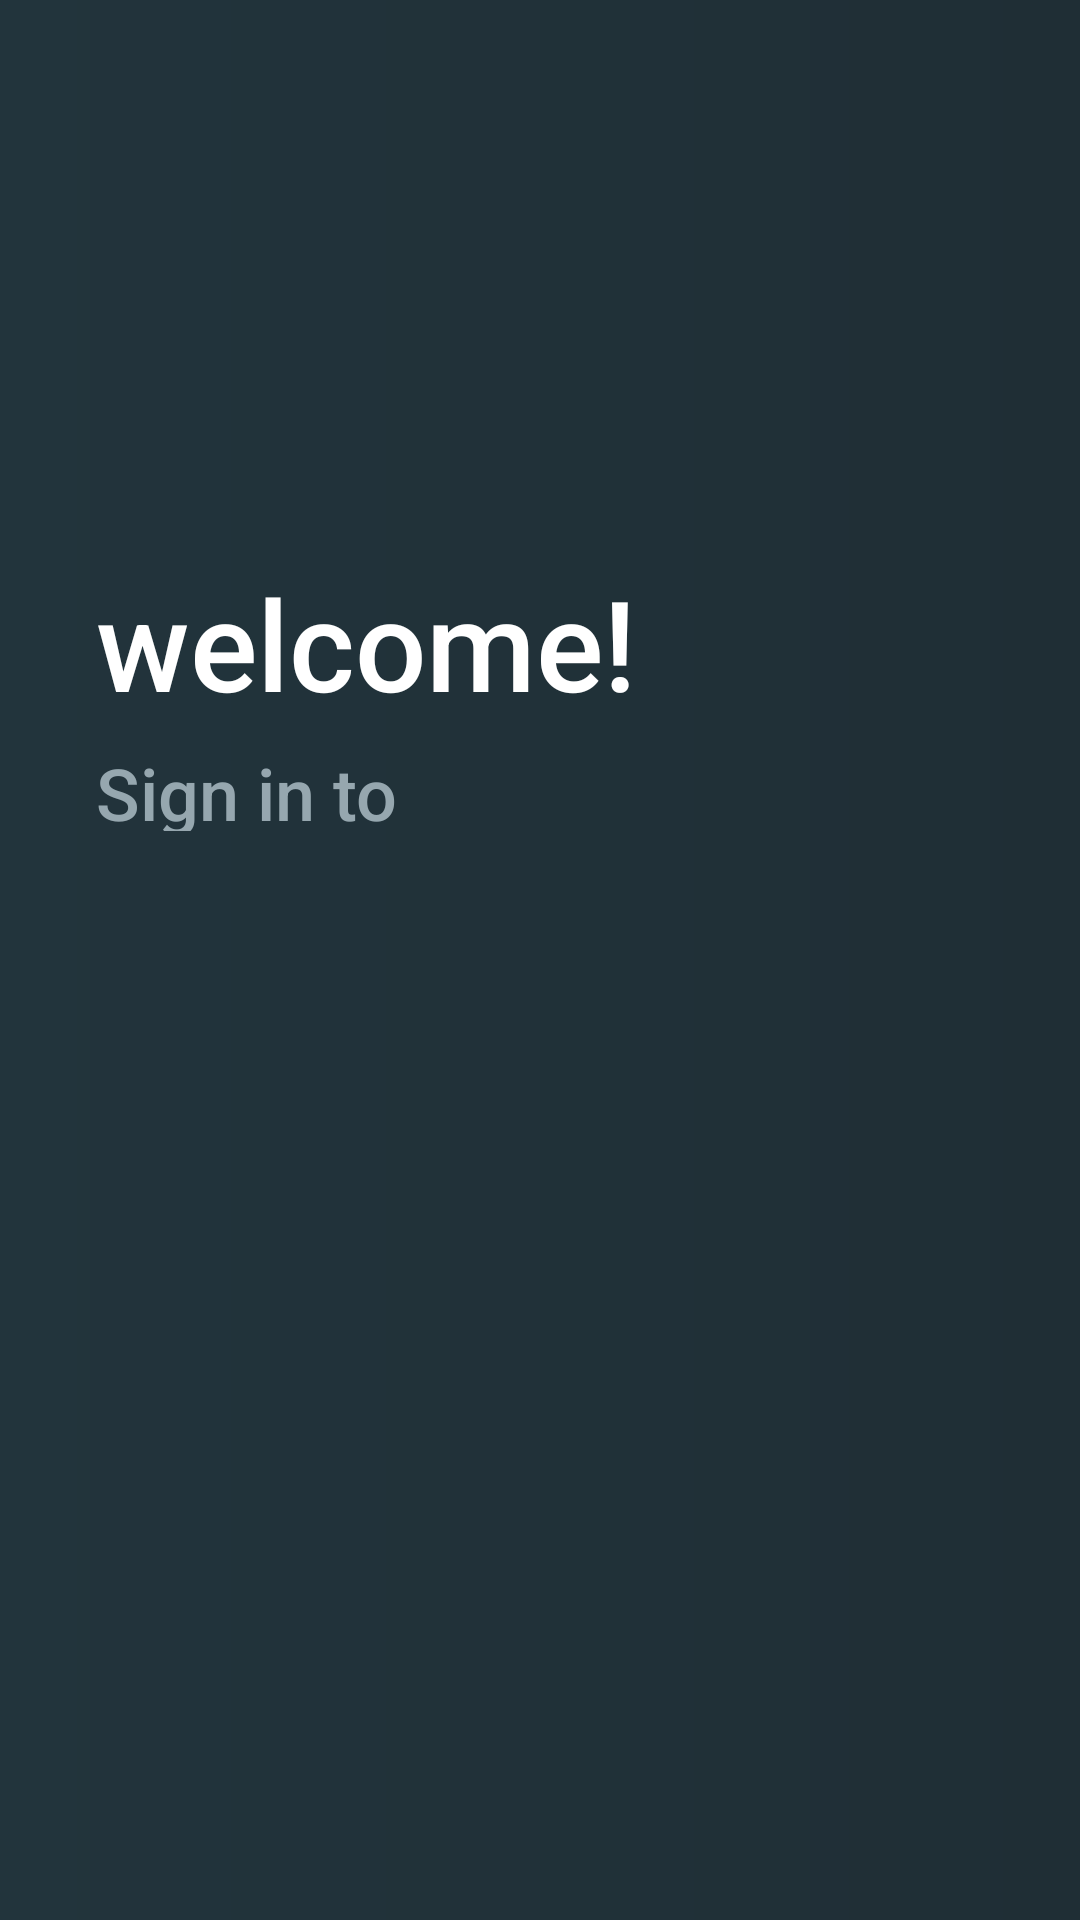

This screen was rendered from an Android layout file. Write that file and the resources it references.
<!-- AndroidManifest.xml: application theme AppTheme -->
<!-- res/layout/activity_signup.xml -->
<?xml version="1.0" encoding="utf-8"?>
<RelativeLayout xmlns:android="http://schemas.android.com/apk/res/android"
    xmlns:app="http://schemas.android.com/apk/res-auto"
    xmlns:tools="http://schemas.android.com/tools"
    android:layout_width="match_parent"
    android:layout_height="match_parent"
    android:background="@drawable/bg_gradient"
    tools:context=".signup">

    <TextView
        android:id="@+id/heading"
        android:layout_width="209dp"
        android:layout_height="53dp"
        android:layout_alignParentLeft="true"
        android:layout_alignParentTop="true"
        android:layout_marginLeft="32dp"
        android:layout_marginTop="186dp"
        android:gravity="top"
        android:fontFamily="sans-serif-medium"
        android:text="@string/header"
        android:textAppearance="@style/header"
        app:lineHeight="28sp" />

    <TextView
        android:id="@+id/subheading"
        android:layout_width="185dp"
        android:layout_height="29dp"
        android:layout_alignParentLeft="true"
        android:layout_marginLeft="32dp"
        android:layout_alignParentTop="true"
        android:fontFamily="sans-serif-medium"
        android:lineHeight="28sp"
        android:layout_marginTop="248dp"
        android:text="@string/head2"
        android:textAppearance="@style/head2"
        android:gravity="top"
        />


</RelativeLayout>
<!-- resources referenced by this layout -->
<resources>
  <!-- drawable bg_gradient (drawable) -->
  <?xml version="1.0" encoding="utf-8"?>
  <shape xmlns:android="http://schemas.android.com/apk/res/android">
      <gradient android:type="linear" android:startColor="#22343C" android:endColor="#1F2E35"></gradient>
  </shape>
  <string name="head2">
  
  Sign in to continue
  </string>
  <string name="header">
  welcome!
  </string>
  <style name="head2">
  
          <item name="android:textSize">
              24sp
          </item>
  
          <item name="android:textColor">
              #96A7AF
          </item>
  
      </style>
  <style name="header">
  
          <item name="android:textSize">
              42sp
          </item>
  
          <item name="android:textColor">
              #FFFFFF
          </item>
  
      </style>
  <style name="AppTheme" parent="Theme.AppCompat.Light.DarkActionBar">
          
          <item name="colorPrimary">@color/colorPrimary</item>
          <item name="colorPrimaryDark">@color/colorPrimaryDark</item>
          <item name="colorAccent">@color/colorAccent</item>
      </style>
  <color name="colorPrimary">#6200EE</color>
  <color name="colorPrimaryDark">#3700B3</color>
  <color name="colorAccent">#03DAC5</color>
</resources>
